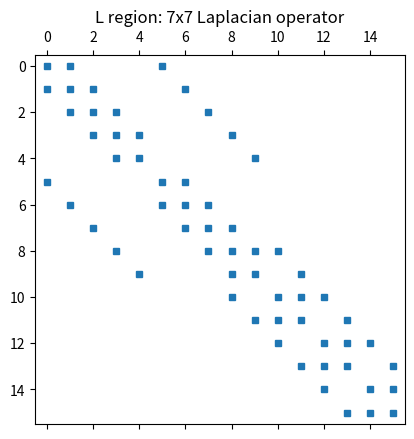
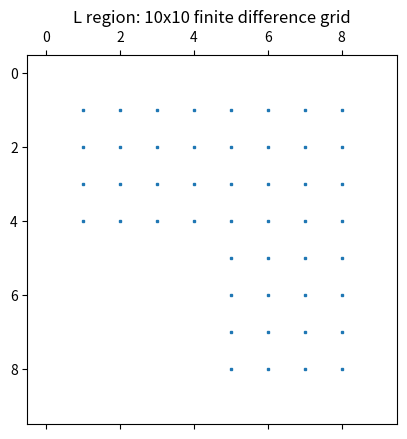
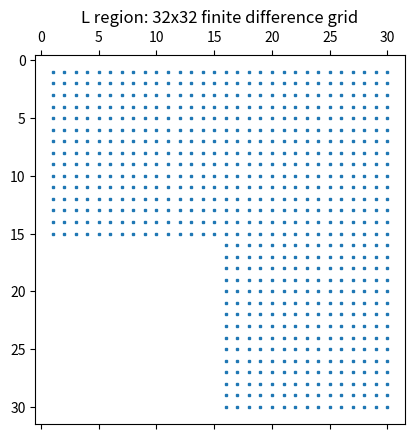
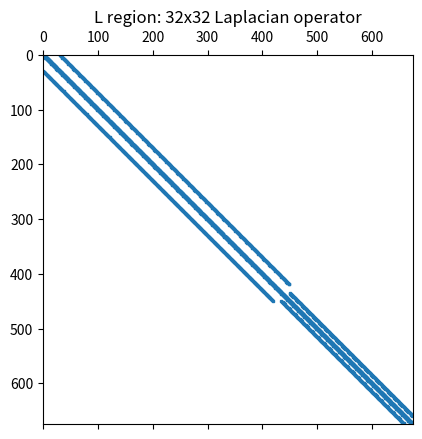
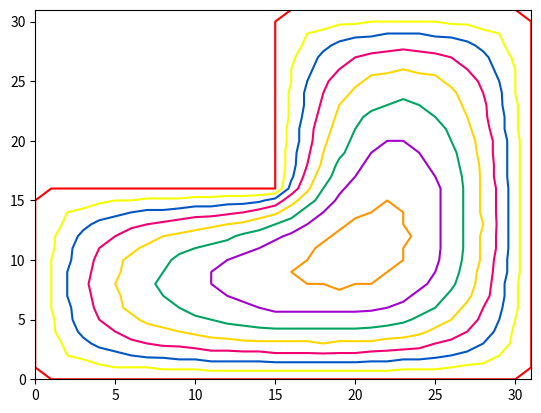
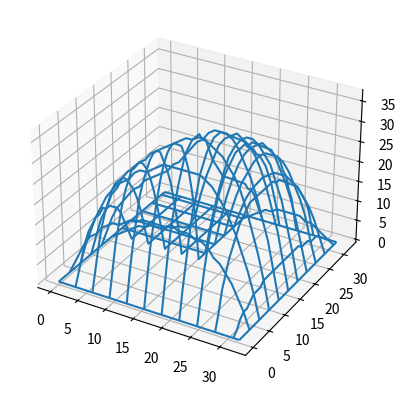

The script that saved these images, in order:
#! /usr/bin/env python3
#
def delsq_test ( ):

#*****************************************************************************80
#
## delsq_test() tests delsq().
#
#  Licensing:
#
#    This code is distributed under the MIT license.
#
#  Modified:
#
#    01 September 2023
#
#  Author:
#
#    John Burkardt
#
  from mpl_toolkits import mplot3d
  import matplotlib.pyplot as plt
  import numpy as np
  import platform

  print ( '' )
  print ( 'delsq_test():' )
  print ( '  python version: ' + platform.python_version ( ) )
  print ( '  numpy version:  ' + np.version.version )
  print ( '  Test delsq()' )
#
#  Just for DEBUG:
#
  R = 'L'
  n = 7
  G_07 = numgrid ( R, n )
  print ( 'G07' )
  print ( G_07 )
  D = delsq ( G_07 )
  print ( 'D' )
  print ( D )

  plt.clf ( )
  plt.spy ( D, markersize = 5 )
  plt.title ( 'L region: 7x7 Laplacian operator' )
  filename = 'delsq_7x7.png'
  plt.savefig ( filename )
  print ( '  Graphics saved as "' + filename + '"' )
  plt.close ( )
#
#  Start with small sample.
#
  R = 'L'
  n = 10
  G = numgrid ( R, n )
  print ( '' )
  print ( '  numgrid region "' + R + '" with n = ', n )
#
#  Count the grid points.
#
  grid_num = np.sum ( G > 0 )
  print ( '' )
  print ( '  This grid uses ', grid_num, ' interior nodes.' )

  print ( '' )
  print ( '  Node indices:' )
  print ( G )

  plt.clf ( )
  plt.spy ( G, markersize = 2 )
  plt.title ( 'L region: 10x10 finite difference grid' )
  filename = 'grid_10x10.png'
  plt.savefig ( filename )
  print ( '  Graphics saved as "' + filename + '"' )
  plt.close ( )
#
#  Now go to an interesting size.
#
  R = 'L'
  n = 32
  G = numgrid ( R, n )
  print ( '' )
  print ( '  numgrid region "' + R + '" with n = ', n )
#
#  Count the grid points.
#
  grid_num = np.sum ( G > 0 )
  print ( '' )
  print ( '  This grid uses ', grid_num, ' interior nodes.' )
#
#  Plot the grid.
#
  plt.clf ( )
  plt.spy ( G, markersize = 2 )
  plt.title ( 'L region: 32x32 finite difference grid' )
  filename = 'grid_32x32.png'
  plt.savefig ( filename )
  print ( '  Graphics saved as "' + filename + '"' )
  plt.close ( )
#
#  Generate the Laplacian operator.
#
  D = delsq ( G )
  print ( '' )
  print ( '  Sparse Laplacian operator D' )

  plt.clf ( )
  plt.spy ( D, markersize = 2 )
  plt.title ( 'L region: 32x32 Laplacian operator' )
  filename = 'delsq_10x10.png'
  plt.savefig ( filename )
  print ( '  Graphics saved as "' + filename + '"' )
  plt.close ( )
#
#  Define a boundary value problem for grid function u in the region:
#    delsq(u) = 1 in interior
#          u  = 0 on boundary.
#
  rhs = np.ones ( grid_num )
  D2 = D.toarray ( )
  u = np.linalg.solve ( D2, rhs )
#
#  Map the solution back onto the grid.
#  
  U = G.copy ( )
  U [ G > 0 ] = u [ G [ G > 0 ] - 1 ]
#  
#  Create a contour plot, labeling the contour lines.
#  Use the prism colormap.
#
  plt.clf ( )
  plt.contour ( U )
# clabel ( contour ( U ) )
  plt.prism ( )
# axis ( 'square', 'ij' )
  filename = 'contour_plot.png'
  plt.savefig ( filename )
  print ( '  Graphics saved as "' + filename + '"' )
  plt.close ( )
#
#  Now show solution as a mesh plot.
#
  m, n = U.shape
  xvec = np.linspace ( 0, n, n )
  yvec = np.linspace ( 0, m, m )
  xmat, ymat = np.meshgrid ( xvec, yvec )  
  fig = plt.figure ( )
  ax = fig.add_subplot ( 111, projection = '3d' )
  ax.plot_wireframe ( xmat, ymat, U, rstride = 3, cstride = 3 )
  filename = 'mesh_plot.png'
  plt.savefig ( filename )
  print ( '  Graphics saved as "' + filename + '"' )
  plt.close ( )
#
#  Terminate.
#
  print ( '' )
  print ( 'delsq_test():' )
  print ( '  Normal end of execution.' )

  return

def delsq ( G ):

#*****************************************************************************80
#
## delsq() constructs the five-point finite difference Laplacian.
#
#  Discussion:
#
#    delsq(G) is the sparse form of the two-dimensional,
#    5-point discrete negative Laplacian on the grid G.
#
#  Licensing:
#
#    This code is distributed under the MIT license. 
#
#  Modified:
#
#    31 August 2023
#
#  Author:
#
#    Original MATLAB version by Cleve Moler.
#    This version by John Burkardt
#
#  Input:
#
#    integer G[m,m]: a grid whose positive entries are the indices of
#    nodes.
#
#  Output:
#
#    sparse matrix D(): defines the negative Laplacian operator 
#    for the grid.
#
  from scipy.sparse import coo_matrix
  import numpy as np

  m = np.shape ( G )[0]
#
#  Interior points have a nonzero value in G.
#
  p = np.flatnonzero ( G )
  p_num = np.shape ( p )[0]
#
#  Make flattened version of G.
#
  Gflat = G.flatten ( )
#
#  Connect interior points to themselves with 4's.
#
  i = Gflat[p] - 1
  j = Gflat[p] - 1
  s = 4.0 * np.ones ( p_num )
#
#  Using 1-dimensional array index, the neighbors of node p are
#  p-1 (north)
#  p+m (east)
#  p+1 (south)
#  p-m (west)
#  Each of these neighbors gets a coefficient of -1.
#
  for k in [ -1, m, 1, -m ]:
    Q = Gflat[p+k]
    q = np.flatnonzero ( Q )
    q_num = np.shape ( q )[0]
    i = np.append ( i, Gflat[p[q]] - 1 )
    j = np.append ( j, Q[q] - 1 )
    s = np.append ( s, -np.ones(q_num) )
#
#  Define D as a sparse matrix.
#
  D = coo_matrix ( ( s, ( i, j ) ), shape = ( p_num, p_num ) )

  return D

def numgrid ( R, n ):

#*****************************************************************************80
#
## numgrid() numbers grid points in a two-dimensional region.
#
#  Discussion:
#
#    G = NUMGRID(R,N) numbers the points on an N-by-N grid in
#    the subregion of -1<=x<=1 and -1<=y<=1 determined by R.
#
#  Licensing:
#
#    This code is distributed under the MIT license.
#
#  Modified:
#
#    30 August 2023
#
#  Author:
#
#    Original MATLAB version by The MathWorks, Inc.
#    This version by John Burkardt
#
#  Input:
#
#    character R: specifies the region:
#      'S' - the entire square.
#      'L' - the L-shaped domain made from 3/4 of the entire square.
#      'C' - like the 'L', but with a quarter circle in the 4-th square.
#      'D' - the unit disc.
#      'A' - an annulus.
#      'H' - a heart-shaped cardioid.
#      'B' - the exterior of a "Butterfly".
#
#    integer n: the number of rows and columns in the grid.
#
#  Output:
#
#    real G(n,n): a grid containing node numbers.
#
  import numpy as np

  if ( n < 2 ):
    raise Exception ( 'numgrid(): Invalid number of points.' )

  x = np.outer ( np.ones ( n ), np.linspace ( -1.0, 1.0, n ) )
  y = np.flipud ( np.transpose ( x ) )

  if ( R == 'S' ):
    G = (x > -1) & (x < 1) & (y > -1) & (y < 1)
  elif ( R == 'L' ):
    G = (x > -1) & (x < 1) & (y > -1) & (y < 1) & ( (x > 0) | (y > 0))
  elif ( R == 'C' ):
    G = (x > -1) & (x < 1) & (y > -1) & (y < 1) & ((x+1) ** 2 + (y+1) ** 2 > 1)
  elif ( R == 'D' ):
    G = ( x ** 2 + y ** 2 < 1 )
  elif ( R == 'A' ):
    G = ( x ** 2 + y ** 2 < 1 ) & ( x ** 2 + y ** 2 > 1/3 )
  elif ( R == 'H' ):
    RHO = 0.75
    SIGMA = 0.75
    G = ( x ** 2 + y ** 2 ) * ( x ** 2 + y ** 2 - SIGMA * y ) < RHO * x ** 2
  elif ( R == 'B' ):
    t = np.arctan2 ( y, x )
    r = np.sqrt ( x ** 2 + y ** 2 )
    G = ( r >= np.sin ( 2.0 * t ) + 0.2 * np.sin ( 8.0 * t ) ) & \
        ( x > -1 ) & ( x < 1 ) & ( y > -1 ) & ( y < 1 )
  else:

    raise Exception ( 'numgrid(): Invalid region type.' )
#
#  Convert from logical to int.
#
  k = np.nonzero ( G )
  nz = np.shape ( k )[1]
  G = 0 * G
  G[k] = list ( range ( 1, nz + 1 ) )

  return G

def timestamp ( ):

#*****************************************************************************80
#
## timestamp() prints the date as a timestamp.
#
#  Licensing:
#
#    This code is distributed under the MIT license. 
#
#  Modified:
#
#    21 August 2019
#
#  Author:
#
#    John Burkardt
#
  import time

  t = time.time ( )
  print ( time.ctime ( t ) )

  return

if ( __name__ == '__main__' ):
  timestamp ( )
  delsq_test ( )
  timestamp ( )
